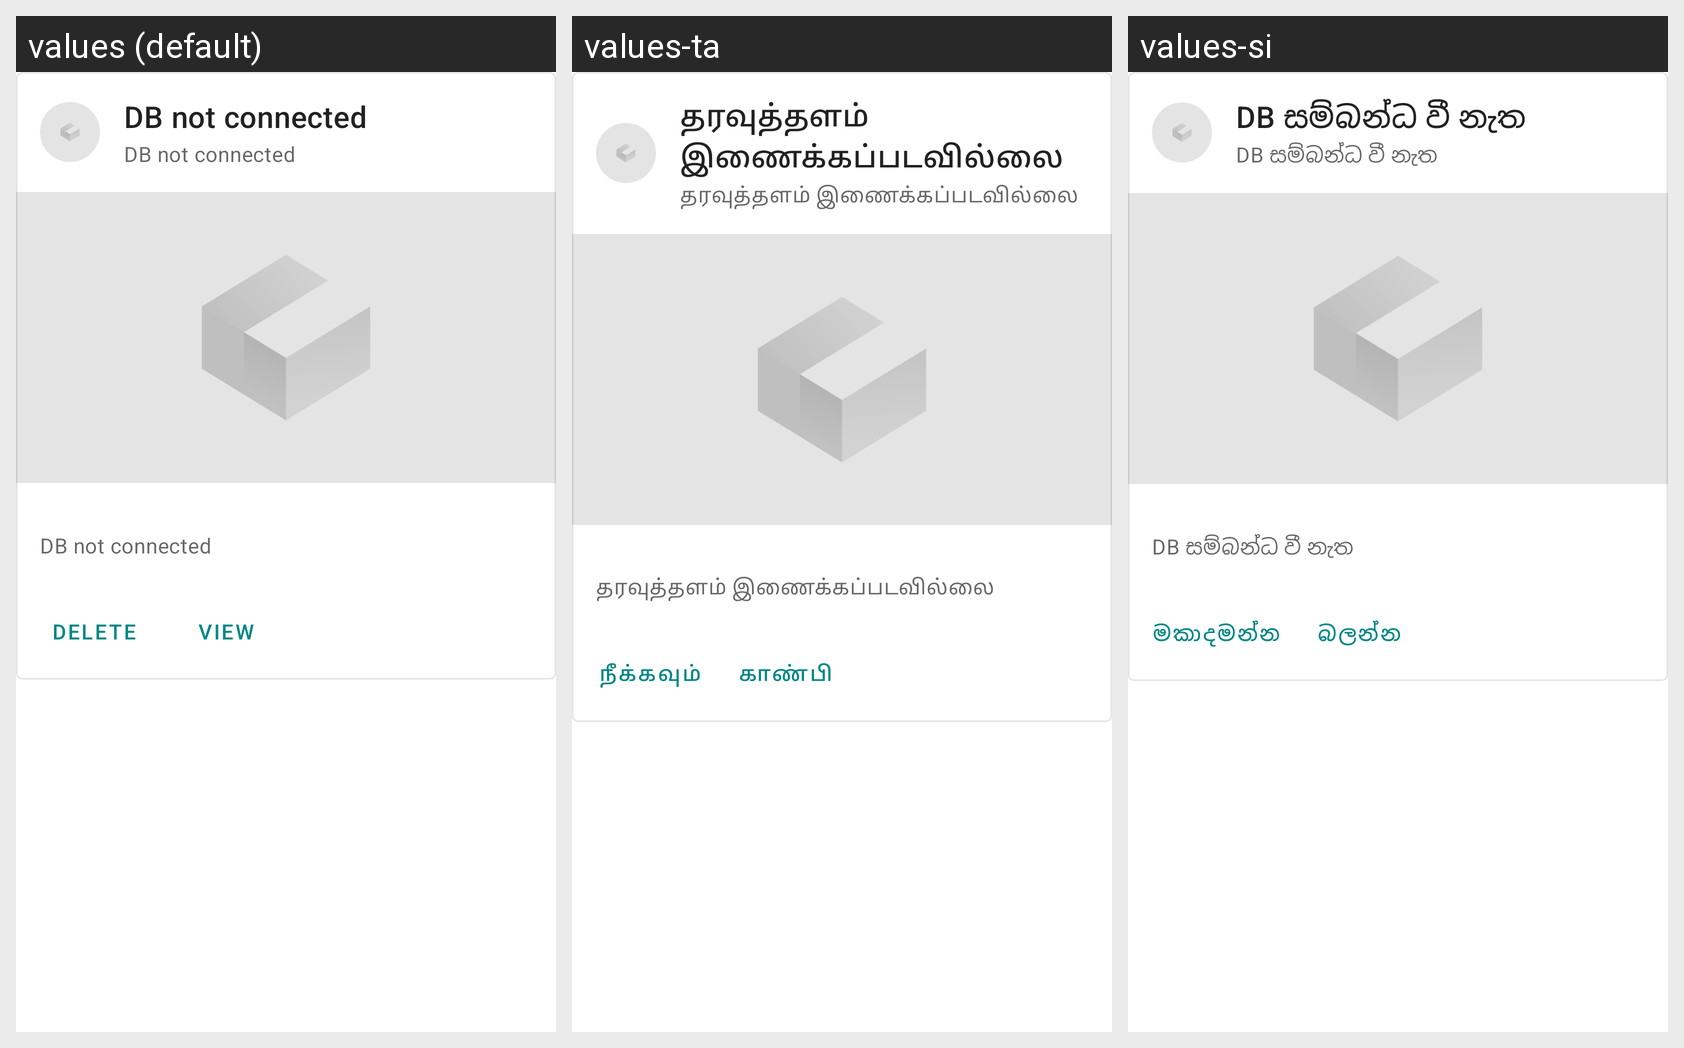

Here is an Android app screen in its default locale and in the app's own translations. Write out the translated-string differences for the strings that appear on this screen.
Android screen res/layout/customer_row.xml rendered under 3 locales, left to right: values (default), values-ta, values-si. Device: Nexus 5 (rendered at 1080×1920; each locale shown at half size, 540×960, under a caption strip naming it); theme Theme.MobileApplication.
Strings drawn on this screen, with the default value and each locale's value (text and hints the layout hard-codes, and strings that could not be matched under every locale, appear in the picture but are not listed):

text_test_data
  values: DB not connected
  values-ta: தரவுத்தளம் இணைக்கப்படவில்லை 
  values-si: DB සම්බන්ධ වී නැත

btn_delete
  values: DELETE
  values-ta: நீக்கவும்
  values-si: මකාදමන්න

btn_view
  values: VIEW
  values-ta:  காண்பி
  values-si: බලන්න
